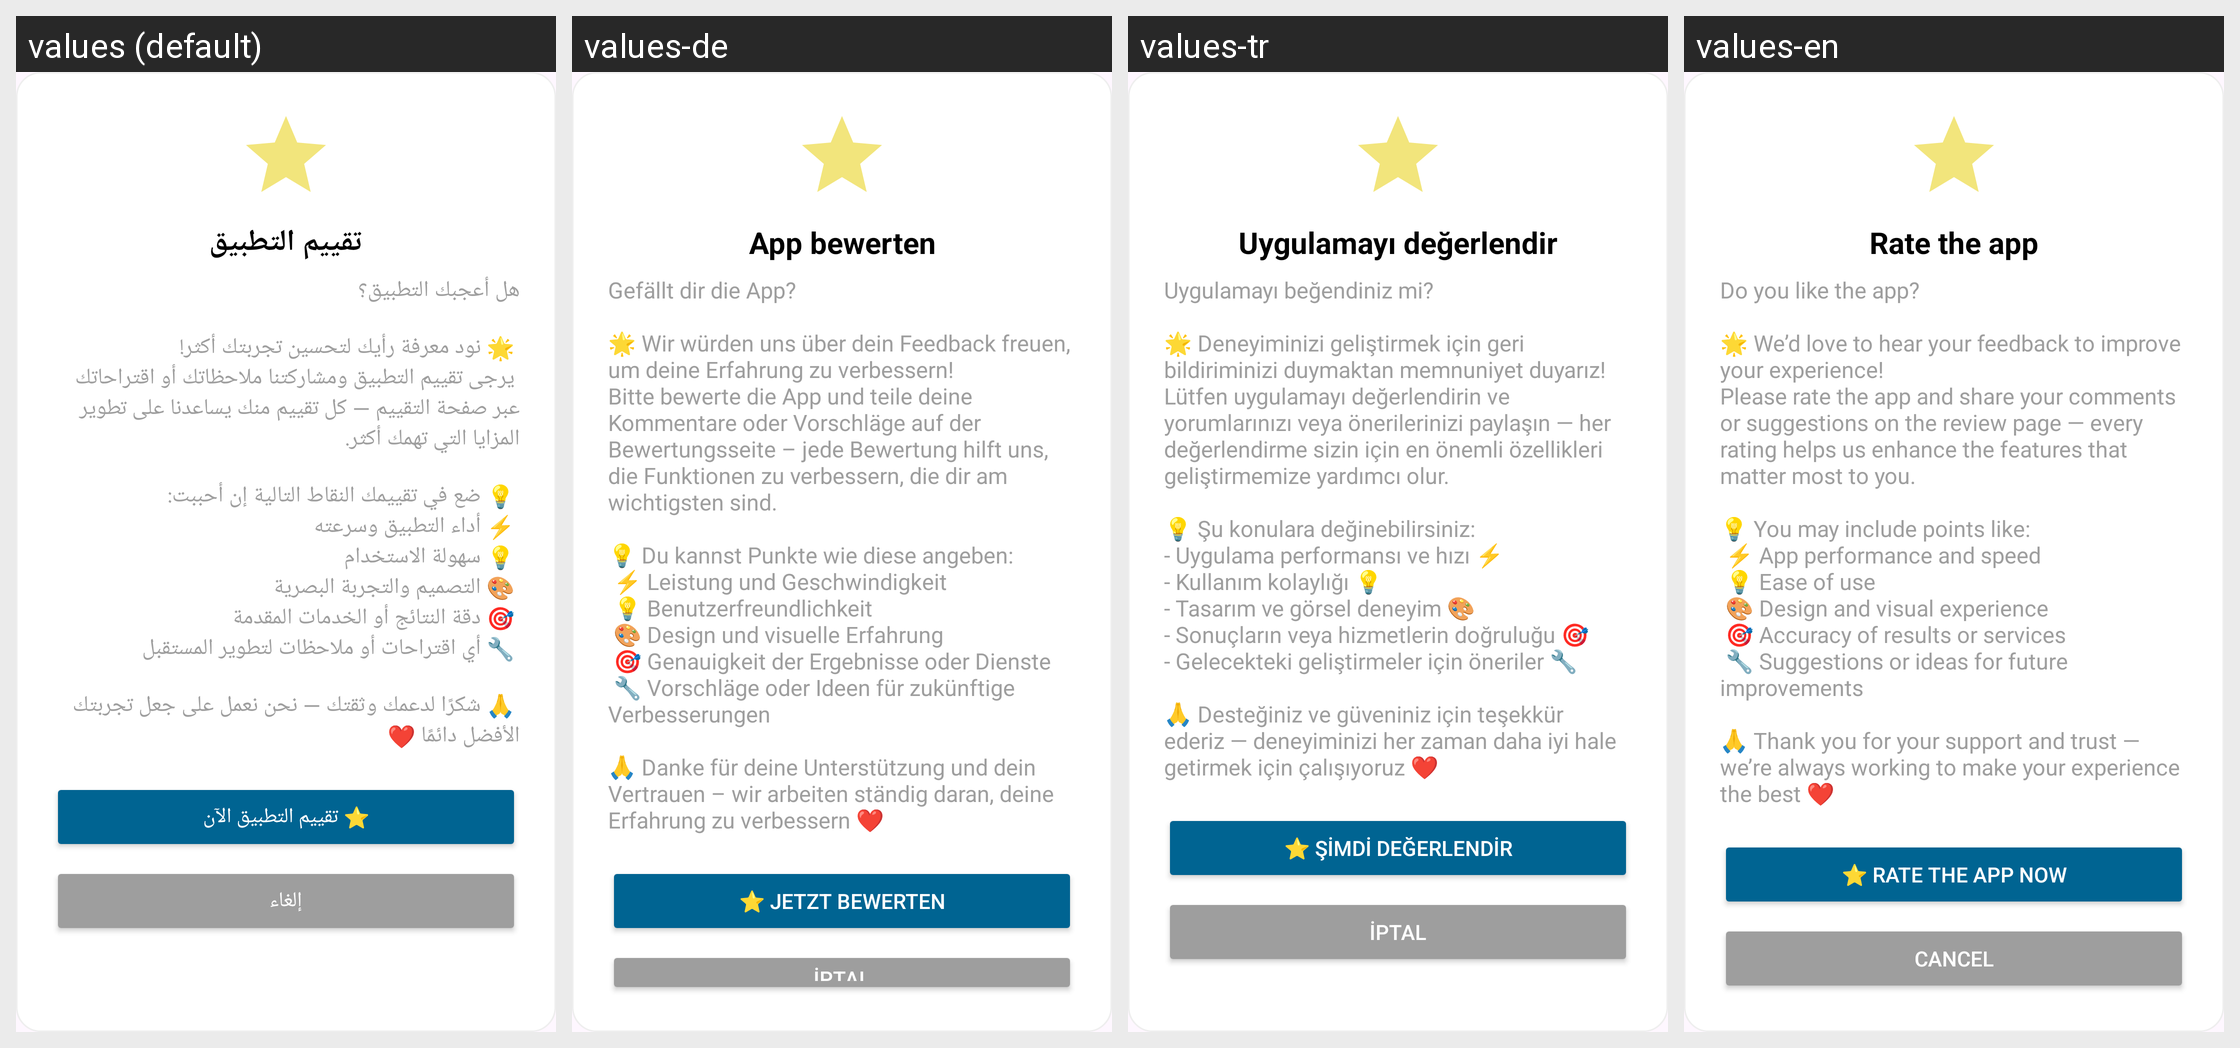

The Android screen above is rendered under several locales of the same app. Produce the string resources it draws, with the default and per-locale values.
Android screen res/layout/dialog_rate_app.xml rendered under 4 locales, left to right: values (default), values-de, values-tr, values-en. Device: Nexus 5 (rendered at 1080×1920; each locale shown at half size, 540×960, under a caption strip naming it); theme Theme.Daftree.
Other locales in the repository, not shown: values-es, values-fr, values-ru.
Strings drawn on this screen, with the default value and each locale's value (text and hints the layout hard-codes, and strings that could not be matched under every locale, appear in the picture but are not listed):

menu_rate_app
  values: تقييم التطبيق
  values-de: App bewerten
  values-tr: Uygulamayı değerlendir
  values-en: Rate the app

rate_buttonn
  values: ⭐ تقييم التطبيق الآن
  values-de: ⭐ Jetzt bewerten
  values-tr: ⭐ Şimdi değerlendir
  values-en: ⭐ Rate the app now

cancel
  values: إلغاء
  values-de: İptal
  values-tr: İptal
  values-en: Cancel
